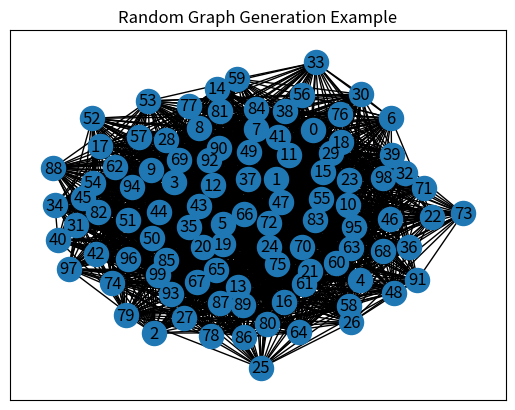

Reproduce this figure in Python.
import matplotlib.pyplot as plt
import networkx as nx
from itertools import combinations
import random



def ER(n, p):
    V = set([v for v in range(n)])
    E = set()
    for combination in combinations(V, 2):
        a = random.random()
        if a < p:
            E.add(combination)

    g = nx.Graph()
    g.add_nodes_from(V)
    g.add_edges_from(E)

    return g

n = 100
p = 0.4
G = ER(n, p)
python_file = open("tarjan_input.txt", "w")
python_file.write(str(n)+'\n')
for node1, node2 in G.edges():
    data = str(node1) + ' '+ str(node2) + '\n'
    python_file.write(data)

python_file.close()

pos = nx.spring_layout(G)
nx.draw_networkx(G, pos)
labels = nx.get_edge_attributes(G,'weight')
nx.draw_networkx_edge_labels(G,pos,edge_labels=labels)
plt.title("Random Graph Generation Example")
plt.show()
